Dataset: Classifier (GitHub, Meisdy/abb-vision-quality-inspection). Classes: blue correct, correct yellow, mix, red correct, yellow correct.

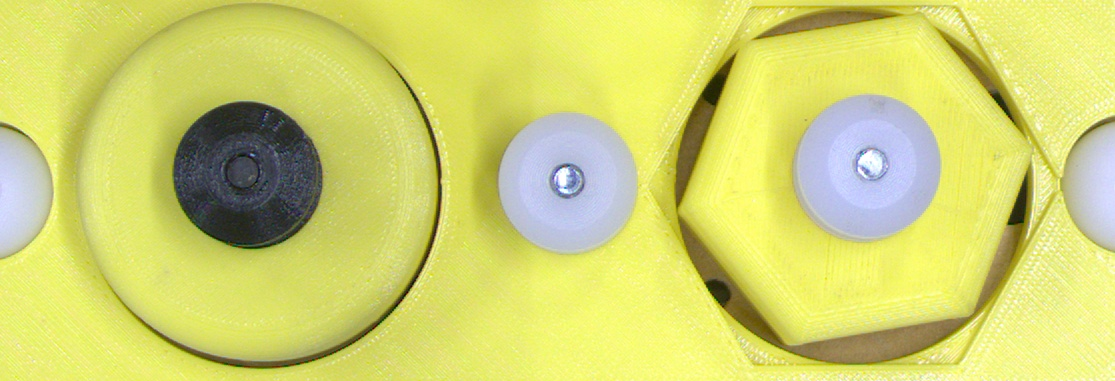
Label: yellow correct

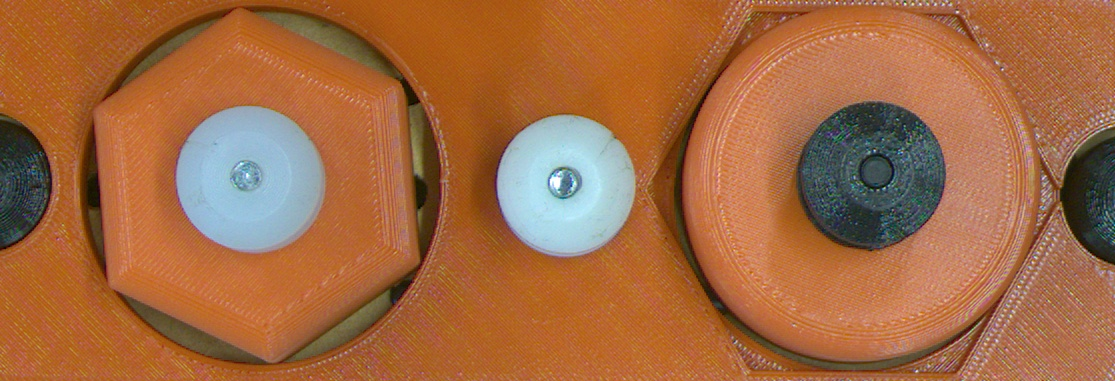
Label: mix

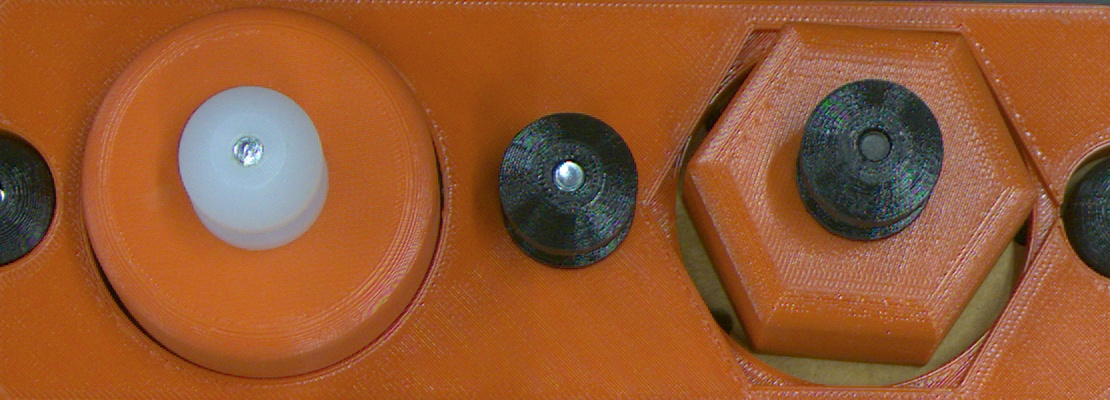
Label: red correct

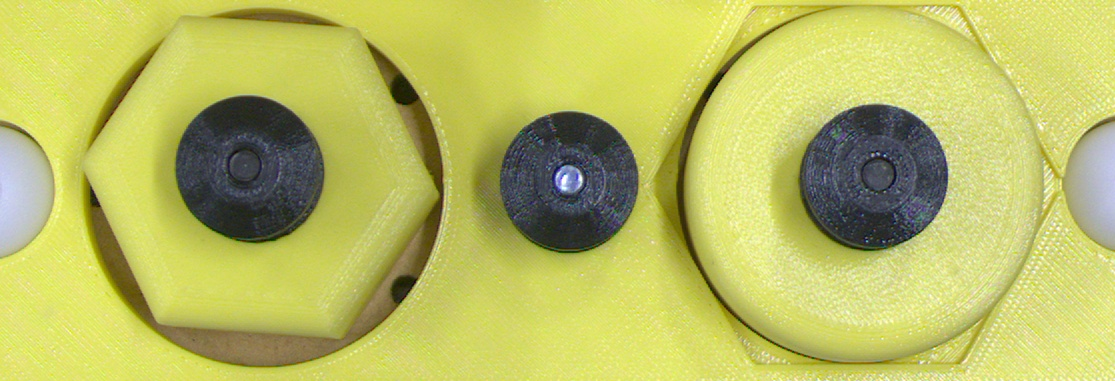
Label: mix

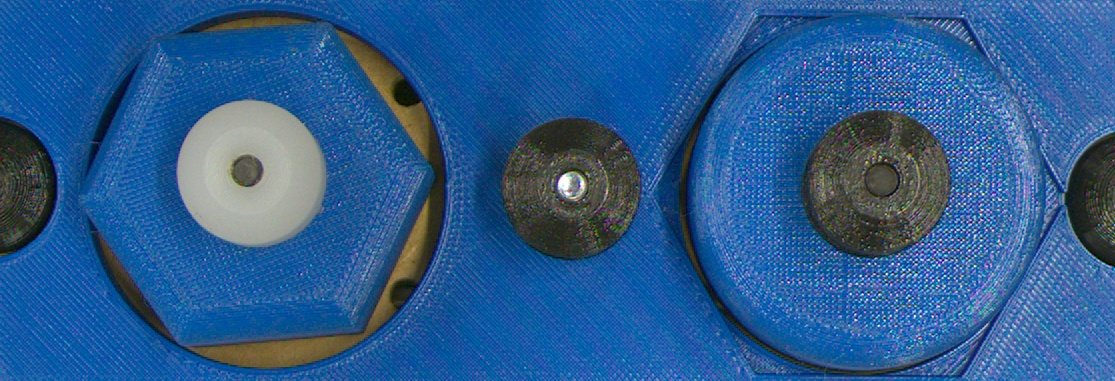
Label: mix

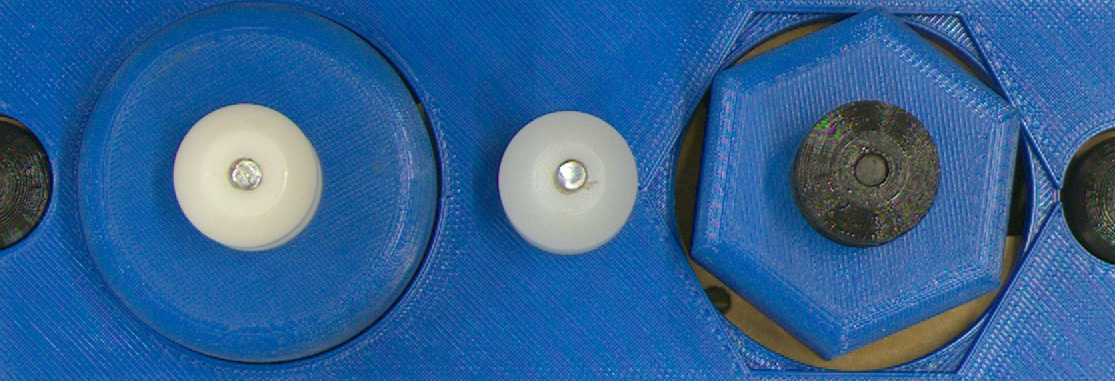
Label: blue correct
